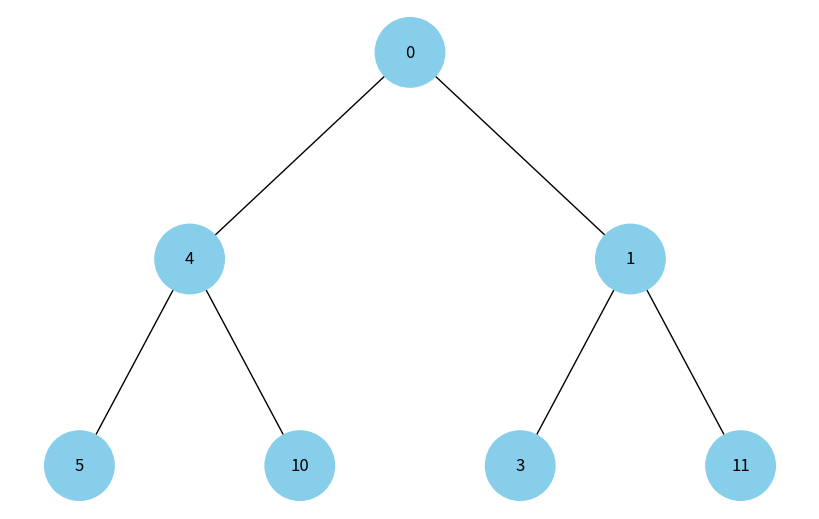
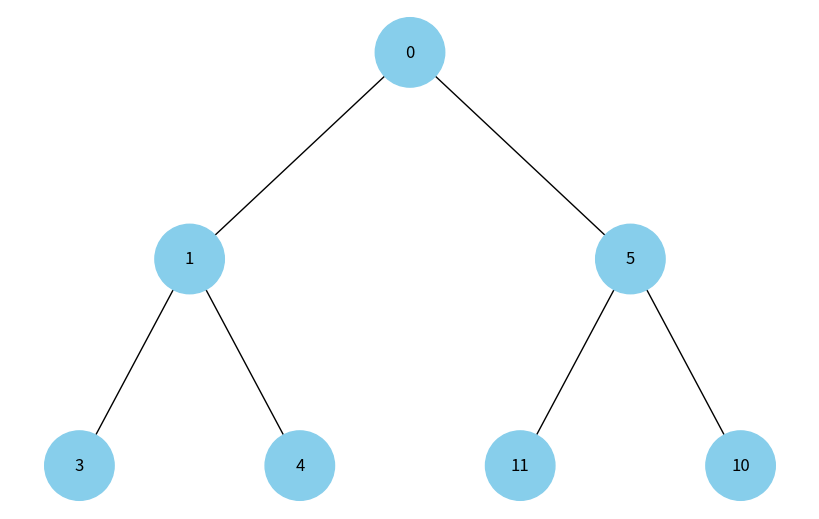

Write Python code to recreate these figures, in order.
import heapq
import uuid

import matplotlib.pyplot as plt
import networkx as nx


class Node:
    def __init__(self, key, color="skyblue"):
        self.left = None
        self.right = None
        self.val = key
        self.color = color  # Додатковий аргумент для зберігання кольору вузла
        self.id = str(uuid.uuid4())  # Унікальний ідентифікатор для кожного вузла


def add_edges(graph, node, pos, x=0, y=0, layer=1):
    if node is not None:
        graph.add_node(node.id, color=node.color, label=node.val)  # Використання id та збереження значення вузла
        if node.left:
            graph.add_edge(node.id, node.left.id)
            left = x - 1 / 2 ** layer
            pos[node.left.id] = (left, y - 1)
            add_edges(graph, node.left, pos, x=left, y=y - 1, layer=layer + 1)
        if node.right:
            graph.add_edge(node.id, node.right.id)
            right = x + 1 / 2 ** layer
            pos[node.right.id] = (right, y - 1)
            add_edges(graph, node.right, pos, x=right, y=y - 1, layer=layer + 1)
    return graph


def draw_tree(tree_root):
    tree = nx.DiGraph()
    pos = {tree_root.id: (0, 0)}
    tree = add_edges(tree, tree_root, pos)

    colors = [node[1]['color'] for node in tree.nodes(data=True)]
    labels = {node[0]: node[1]['label'] for node in tree.nodes(data=True)}  # Використовуйте значення вузла для міток

    plt.figure(figsize=(8, 5))
    nx.draw(tree, pos=pos, labels=labels, arrows=False, node_size=2500, node_color=colors)
    plt.show()


# Створення дерева
root = Node(0)
root.left = Node(4)
root.left.left = Node(5)
root.left.right = Node(10)
root.right = Node(1)
root.right.left = Node(3)
root.right.right = Node(11)

# Відображення дерева
draw_tree(root)


def heapify_tree(root_node):
    heapified = []

    def _heapify(tree, node):
        if node:
            heapq.heappush(tree, node.val)
            _heapify(tree, node.right)
            _heapify(tree, node.left)

    _heapify(heapified, root_node)

    print(heapified)

    root = Node(heapified[0])

    def build_heap_tree(node, i):
        lindex, rindex = 2 * i + 1, 2 * i + 2

        if lindex < len(heapified):
            node.left = Node(heapified[lindex])
            build_heap_tree(node.left, lindex)

        if rindex < len(heapified):
            node.right = Node(heapified[rindex])
            build_heap_tree(node.right, rindex)

    build_heap_tree(root, 0)
    return root


heap_tree = heapify_tree(root)

draw_tree(heap_tree)
